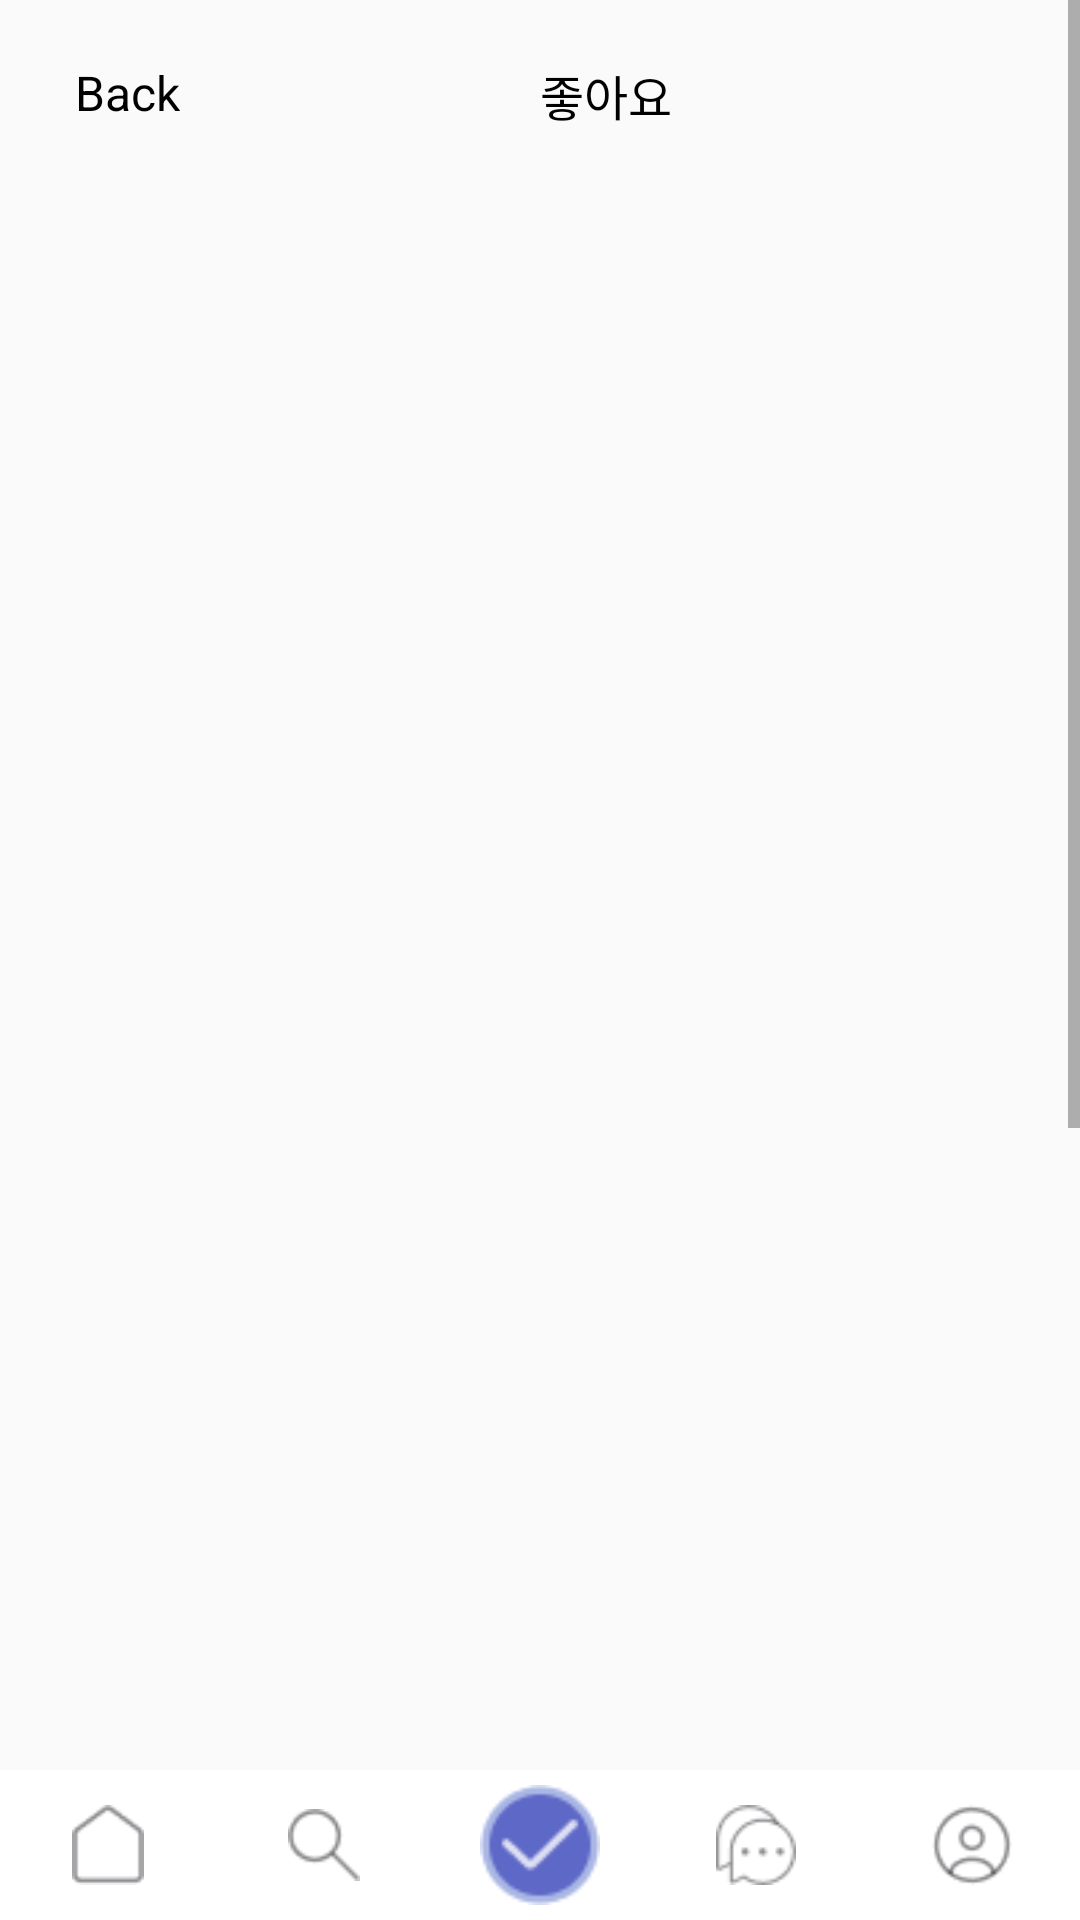

The Android layout XML behind this screen, and the referenced resources:
<!-- AndroidManifest.xml: application theme Theme.GraduationWork -->
<!-- res/layout/likelist.xml -->
<?xml version="1.0" encoding="UTF-8"?>
<RelativeLayout
    xmlns:android="http://schemas.android.com/apk/res/android"
    android:id="@+id/likelist"
    android:layout_width="fill_parent"
    android:layout_height="fill_parent"
    android:clipToOutline="true"
    android:background="@drawable/likelist_layout">
    <ScrollView
        android:layout_width="wrap_content"
        android:layout_height="wrap_content"
        android:layout_above="@+id/bottom_bar">
        <RelativeLayout
            android:layout_width="wrap_content"
            android:layout_height="wrap_content">
            
            <RelativeLayout
                android:id="@+id/Likelist_header"
                android:layout_width="420dp"
                android:layout_height="56dp"
                android:layout_alignParentLeft="true"
                android:layout_alignParentTop="true"
                android:layout_marginLeft="0dp"
                android:layout_marginTop="0dp"
                android:clipToOutline="true"
                android:background="@drawable/likelist_edge">
                
                <TextView
                    android:id="@+id/Likelist_back"
                    android:layout_width="wrap_content"
                    android:layout_height="wrap_content"
                    android:layout_marginLeft="25dp"
                    android:layout_marginTop="20dp"
                    android:gravity="top"
                    android:text="@string/likelist_back"
                    android:textAppearance="@style/likelist_back"/>
                
                <TextView
                    android:id="@+id/likelist_text"
                    android:layout_width="wrap_content"
                    android:layout_height="wrap_content"
                    android:layout_alignParentLeft="true"
                    android:layout_alignParentTop="true"
                    android:layout_centerInParent="true"
                    android:layout_marginLeft="180dp"
                    android:layout_marginTop="20dp"
                    android:text="@string/likelist_text"
                    android:textAppearance="@style/likelist_text" />
            </RelativeLayout>
            
            <RelativeLayout
                android:id="@+id/likelist_main"
                android:layout_width="411dp"
                android:layout_height="871dp"
                android:layout_alignParentLeft="true"
                android:layout_alignParentTop="true"
                android:layout_marginLeft="0dp"
                android:layout_marginTop="55dp"
                android:clipToOutline="true">

            </RelativeLayout>
        </RelativeLayout>
    </ScrollView>
    <LinearLayout
        android:id="@+id/bottom_bar"
        android:layout_width="match_parent"
        android:layout_height="50dp"
        android:layout_alignParentBottom="true"
        android:gravity="center_vertical"
        android:orientation="horizontal"
        android:background="#FFFFFF">

        <LinearLayout
            android:layout_width="0dp"
            android:layout_height="match_parent"
            android:gravity="center"
            android:layout_weight="1">

            <ImageView
                android:id="@+id/home"
                android:layout_width="24dp"
                android:layout_height="26.67dp"
                android:src="@drawable/homepage_home" />
        </LinearLayout>

        <LinearLayout
            android:layout_width="0dp"
            android:layout_height="match_parent"
            android:gravity="center"
            android:layout_weight="1">

            <ImageView
                android:id="@+id/serch"
                android:layout_width="24dp"
                android:layout_height="24dp"
                android:src="@drawable/homepage_search" />
        </LinearLayout>

        <LinearLayout
            android:layout_width="0dp"
            android:layout_height="match_parent"
            android:gravity="center"
            android:layout_weight="1">

            <ImageView
                android:id="@+id/check"
                android:layout_width="40dp"
                android:layout_height="40dp"
                android:src="@drawable/homepage_check" />
        </LinearLayout>

        <LinearLayout
            android:layout_width="0dp"
            android:layout_height="match_parent"
            android:gravity="center"
            android:layout_weight="1">

            <ImageView
                android:id="@+id/message"
                android:layout_width="26.67dp"
                android:layout_height="26.67dp"
                android:src="@drawable/homepage_message" />
        </LinearLayout>

        <LinearLayout
            android:layout_width="0dp"
            android:layout_height="match_parent"
            android:gravity="center"
            android:layout_weight="1">

            <ImageView
                android:id="@+id/my"
                android:layout_width="26.67dp"
                android:layout_height="26.67dp"
                android:src="@drawable/homepage_profile" />
        </LinearLayout>
    </LinearLayout>
</RelativeLayout>
<!-- resources referenced by this layout -->
<resources>
  <!-- drawable homepage_check: png bitmap (drawable, 1513 bytes) -->
  <!-- drawable homepage_home: png bitmap (drawable, 585 bytes) -->
  <!-- drawable homepage_message: png bitmap (drawable, 974 bytes) -->
  <!-- drawable homepage_profile: png bitmap (drawable, 1220 bytes) -->
  <!-- drawable homepage_search: png bitmap (drawable, 710 bytes) -->
  <string name="likelist_back">Back</string>
  <string name="likelist_text">좋아요</string>
  <style name="likelist_back">
          <item name="android:textSize">16sp</item>
          <item name="android:textColor">#000000</item>
      </style>
  <style name="likelist_text">
          <item name="android:textSize">16sp</item>
          <item name="android:textColor">#000000</item>
      </style>
  <style name="Theme.GraduationWork" parent="Theme.AppCompat.Light.NoActionBar">
          
          <item name="android:statusBarColor" tools:targetApi="l">@color/white</item>
          <item name="android:windowLightStatusBar" tools:targetApi="m">true</item>
          
          <item name="android:windowFullscreen">true</item>
      </style>
  <color name="white">#FFFFFFFF</color>
</resources>
